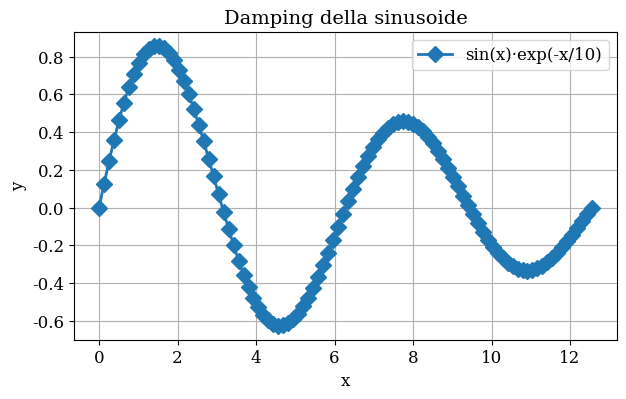

Write the Python code that produced this figure.
import matplotlib.pyplot as plt
import numpy as np

# Modifichiamo i parametri globali di matplotlib
plt.rcParams['font.size'] = 12         # dimensione font di default
plt.rcParams['font.family'] = 'serif'  # famiglia di font
plt.rcParams['axes.titlesize'] = 14    # dimensione del titolo degli assi
plt.rcParams['axes.labelsize'] = 12    # dimensione delle etichette degli assi
plt.rcParams['lines.linewidth'] = 2    # spessore linea di default
plt.rcParams['lines.markersize'] = 8   # dimensione marker di default

# Dati di esempio
x = np.linspace(0, 4*np.pi, 100)
y = np.sin(x) * np.exp(-x/10)

plt.figure(figsize=(7,4))
plt.plot(x, y, marker='D', label='sin(x)·exp(-x/10)')
plt.title("Damping della sinusoide")
plt.xlabel("x")
plt.ylabel("y")
plt.legend()
plt.grid(True)
plt.show()
